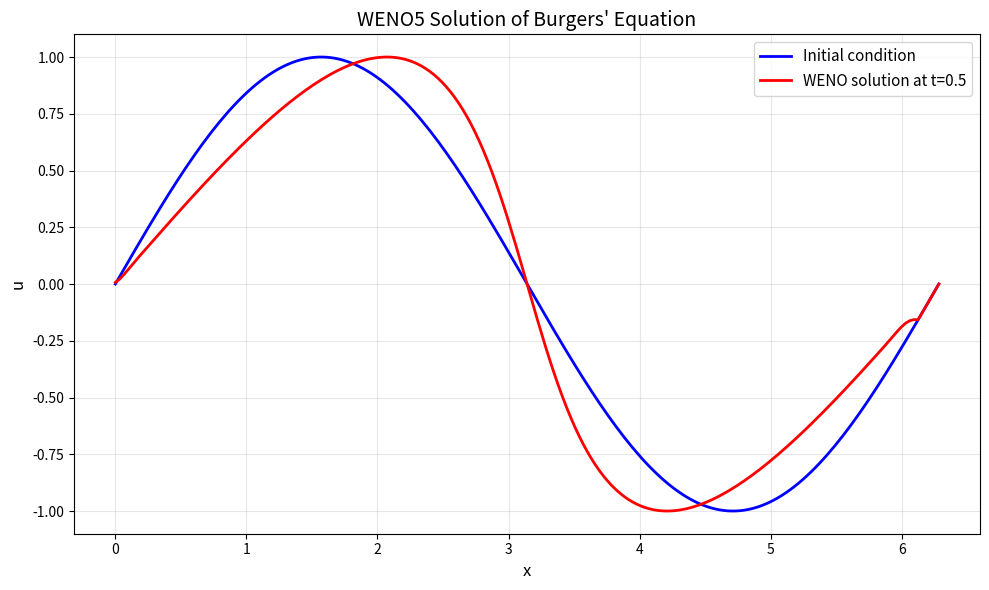

Recreate this plot in Python.
import numpy as np
import matplotlib.pyplot as plt

"""
WENO (Weighted Essentially Non-Oscillatory) Solver
Based on Jiang & Shu's fifth-order WENO method
Educational implementation following Field et al. 2020

This solver implements WENO for problems of the form:
    u_t + f(u)_x = 0
"""

class WENOSolver:
    """
    Fifth-order WENO solver for hyperbolic conservation laws.

    The WENO method adaptively chooses between different stencils
    based on smoothness indicators to avoid spurious oscillations
    near discontinuities while maintaining high-order accuracy
    in smooth regions.
    """

    def __init__(self, grid_size, domain_length=1.0, epsilon=1e-6):
        """
        Initialize the WENO solver.

        Parameters:
        -----------
        grid_size : int
            Number of spatial grid points
        domain_length : float
            Physical length of the domain
        epsilon : float
            Small parameter to prevent division by zero in weight calculation
            (denoted as ε in the paper)
        """
        self.nx = grid_size
        self.L = domain_length
        self.dx = domain_length / grid_size  # Grid spacing (Δρ in the paper)
        self.epsilon = epsilon  # The ε parameter from equations

        # Create spatial grid
        self.x = np.linspace(0, domain_length, grid_size)

    def flux_split(self, f, u):
        """
        Split flux into positive and negative parts: f(u) = f⁺(u) + f⁻(u)

        From the paper: "we split the flux into its positive and negative parts
        such that df⁺(u)/du ≥ 0, and df⁻(u)/du ≤ 0"

        Using Lax-Friedrichs flux splitting:
        f⁺(u) = 0.5 * (f(u) + α*u)
        f⁻(u) = 0.5 * (f(u) - α*u)

        where α is chosen as the maximum wave speed
        """
        # Calculate maximum characteristic speed (wave speed)
        alpha = np.max(np.abs(self.flux_derivative(u)))

        # Split the flux
        f_values = f(u)
        f_plus = 0.5 * (f_values + alpha * u)
        f_minus = 0.5 * (f_values - alpha * u)

        return f_plus, f_minus

    def flux_derivative(self, u):
        """
        Compute df/du for the current state.
        For linear advection with speed a: df/du = a
        For Burgers equation f(u) = u²/2: df/du = u

        This is needed for flux splitting to determine characteristic speed.
        """
        # Default: assume Burgers' equation f(u) = u²/2, so df/du = u
        return u

    def smoothness_indicators_fifth_order(self, f, j):
        """
        Calculate smoothness indicators (IS) for the three candidate stencils.

        From the paper, for the positive flux (f⁺):

        IS₀⁺ = (13/12)(f⁺ⱼ₋₂ - 2f⁺ⱼ₋₁ + f⁺ⱼ)² + (1/4)(f⁺ⱼ₋₂ - 4f⁺ⱼ₋₁ + 3f⁺ⱼ)²
        IS₁⁺ = (13/12)(f⁺ⱼ₋₁ - 2f⁺ⱼ + f⁺ⱼ₊₁)² + (1/4)(f⁺ⱼ₋₁ - f⁺ⱼ₊₁)²
        IS₂⁺ = (13/12)(f⁺ⱼ - 2f⁺ⱼ₊₁ + f⁺ⱼ₊₂)² + (1/4)(3f⁺ⱼ - 4f⁺ⱼ₊₁ + f⁺ⱼ₊₂)²

        These measure the smoothness of the solution on each stencil.
        Larger IS means less smooth (possibly near a discontinuity).
        """
        # Stencil 0: uses points {j-2, j-1, j}
        IS0 = (13.0/12.0) * (f[j-2] - 2*f[j-1] + f[j])**2 + \
              (1.0/4.0) * (f[j-2] - 4*f[j-1] + 3*f[j])**2

        # Stencil 1: uses points {j-1, j, j+1}
        IS1 = (13.0/12.0) * (f[j-1] - 2*f[j] + f[j+1])**2 + \
              (1.0/4.0) * (f[j-1] - f[j+1])**2

        # Stencil 2: uses points {j, j+1, j+2}
        IS2 = (13.0/12.0) * (f[j] - 2*f[j+1] + f[j+2])**2 + \
              (1.0/4.0) * (3*f[j] - 4*f[j+1] + f[j+2])**2

        return IS0, IS1, IS2

    def compute_weights_fifth_order(self, IS0, IS1, IS2, direction='plus'):
        """
        Compute the nonlinear weights ω for combining stencils.

        From the paper:
        α₀ = (1/10) / (ε + IS₀)²
        α₁ = (6/10) / (ε + IS₁)²
        α₂ = (3/10) / (ε + IS₂)²

        Then normalize:
        ω₀ = α₀/(α₀ + α₁ + α₂)
        ω₁ = α₁/(α₀ + α₁ + α₂)
        ω₂ = α₂/(α₀ + α₁ + α₂)

        The coefficients 1/10, 6/10, 3/10 are the "optimal weights" that
        would give fifth-order accuracy in smooth regions. WENO adaptively
        deviates from these near discontinuities.
        """
        # Optimal linear weights (for fifth-order accuracy in smooth regions)
        d0, d1, d2 = 1.0/10.0, 6.0/10.0, 3.0/10.0

        # Calculate alpha values (unnormalized weights)
        # The (ε + IS)² in denominator prevents division by zero and
        # ensures smooth stencils get higher weight
        alpha0 = d0 / (self.epsilon + IS0)**2
        alpha1 = d1 / (self.epsilon + IS1)**2
        alpha2 = d2 / (self.epsilon + IS2)**2

        # Normalize to get weights that sum to 1
        alpha_sum = alpha0 + alpha1 + alpha2
        omega0 = alpha0 / alpha_sum
        omega1 = alpha1 / alpha_sum
        omega2 = alpha2 / alpha_sum

        return omega0, omega1, omega2

    def reconstruct_flux_fifth_order_plus(self, f_plus, j):
        """
        Reconstruct the flux at the interface j+1/2 for positive flux.

        From the paper, the flux at j+1/2 is:
        f̂⁺ⱼ₊₁/₂ = ω₀⁺(2/6·f⁺ⱼ₋₂ - 7/6·f⁺ⱼ₋₁ + 11/6·f⁺ⱼ) +
                  ω₁⁺(-1/6·f⁺ⱼ₋₁ + 5/6·f⁺ⱼ + 2/6·f⁺ⱼ₊₁) +
                  ω₂⁺(2/6·f⁺ⱼ + 5/6·f⁺ⱼ₊₁ - 1/6·f⁺ⱼ₊₂)

        Each term is a polynomial reconstruction on a different 3-point stencil.
        """
        # Get smoothness indicators for this point
        IS0, IS1, IS2 = self.smoothness_indicators_fifth_order(f_plus, j)

        # Get nonlinear weights
        omega0, omega1, omega2 = self.compute_weights_fifth_order(IS0, IS1, IS2, 'plus')

        # Reconstruct using the three stencils with their weights
        # Stencil 0: biased to the left (upwind for positive flux)
        flux0 = (2.0/6.0)*f_plus[j-2] - (7.0/6.0)*f_plus[j-1] + (11.0/6.0)*f_plus[j]

        # Stencil 1: centered
        flux1 = -(1.0/6.0)*f_plus[j-1] + (5.0/6.0)*f_plus[j] + (2.0/6.0)*f_plus[j+1]

        # Stencil 2: biased to the right
        flux2 = (2.0/6.0)*f_plus[j] + (5.0/6.0)*f_plus[j+1] - (1.0/6.0)*f_plus[j+2]

        # Weighted combination
        f_hat_plus = omega0*flux0 + omega1*flux1 + omega2*flux2

        return f_hat_plus

    def reconstruct_flux_fifth_order_minus(self, f_minus, j):
        """
        Reconstruct the flux at the interface j+1/2 for negative flux.

        From the paper, for negative flux (which travels right to left),
        we use the "mirror" stencils:

        f̂⁻ⱼ₊₁/₂ = ω₂⁻(-1/6·f⁻ⱼ₋₁ + 5/6·f⁻ⱼ + 2/6·f⁻ⱼ₊₁) +
                  ω₁⁻(2/6·f⁻ⱼ + 5/6·f⁻ⱼ₊₁ - 1/6·f⁻ⱼ₊₂) +
                  ω₀⁻(11/6·f⁻ⱼ₊₁ - 7/6·f⁻ⱼ₊₂ + 2/6·f⁻ⱼ₊₃)

        Note the indices are shifted because negative flux propagates
        in the opposite direction.
        """
        # Get smoothness indicators (but for negative flux, shift indices)
        # For negative flux at j+1/2, we look at points {j+1, j+2, j+3}
        IS0_minus = (13.0/12.0) * (f_minus[j+1] - 2*f_minus[j+2] + f_minus[j+3])**2 + \
                    (1.0/4.0) * (3*f_minus[j+1] - 4*f_minus[j+2] + f_minus[j+3])**2

        IS1_minus = (13.0/12.0) * (f_minus[j] - 2*f_minus[j+1] + f_minus[j+2])**2 + \
                    (1.0/4.0) * (f_minus[j] - f_minus[j+2])**2

        IS2_minus = (13.0/12.0) * (f_minus[j-1] - 2*f_minus[j] + f_minus[j+1])**2 + \
                    (1.0/4.0) * (f_minus[j-1] - 4*f_minus[j] + 3*f_minus[j+1])**2

        # Get weights (note: order is reversed for minus flux)
        omega0, omega1, omega2 = self.compute_weights_fifth_order(IS0_minus, IS1_minus, IS2_minus, 'minus')

        # Reconstruct (stencils are mirrored compared to plus flux)
        flux0 = (11.0/6.0)*f_minus[j+1] - (7.0/6.0)*f_minus[j+2] + (2.0/6.0)*f_minus[j+3]
        flux1 = (2.0/6.0)*f_minus[j] + (5.0/6.0)*f_minus[j+1] - (1.0/6.0)*f_minus[j+2]
        flux2 = -(1.0/6.0)*f_minus[j-1] + (5.0/6.0)*f_minus[j] + (2.0/6.0)*f_minus[j+1]

        f_hat_minus = omega0*flux0 + omega1*flux1 + omega2*flux2

        return f_hat_minus

    def spatial_derivative_weno5(self, u, flux_function):
        """
        Compute the spatial derivative using fifth-order WENO.

        This implements: ∂f(u)/∂x ≈ (f̂ⱼ₊₁/₂ - f̂ⱼ₋₁/₂)/Δx

        where f̂ are the reconstructed fluxes at cell interfaces.
        """
        # Split flux into positive and negative parts
        f_plus, f_minus = self.flux_split(flux_function, u)

        # Initialize derivative array
        du_dx = np.zeros_like(u)

        # Loop over interior points (need 3 ghost cells on each side for 5th order)
        for j in range(3, self.nx - 3):
            # Reconstruct positive flux at j+1/2 and j-1/2
            f_hat_plus_j_half = self.reconstruct_flux_fifth_order_plus(f_plus, j)
            f_hat_plus_jm_half = self.reconstruct_flux_fifth_order_plus(f_plus, j-1)

            # Reconstruct negative flux at j+1/2 and j-1/2
            f_hat_minus_j_half = self.reconstruct_flux_fifth_order_minus(f_minus, j)
            f_hat_minus_jm_half = self.reconstruct_flux_fifth_order_minus(f_minus, j-1)

            # Total flux at interfaces
            f_hat_j_plus_half = f_hat_plus_j_half + f_hat_minus_j_half
            f_hat_j_minus_half = f_hat_plus_jm_half + f_hat_minus_jm_half

            # Compute derivative as per paper: (f̂ⱼ₊₁/₂ - f̂ⱼ₋₁/₂)/Δx
            du_dx[j] = (f_hat_j_plus_half - f_hat_j_minus_half) / self.dx

        return du_dx

    def rk3_ssp_step(self, u, dt, flux_function):
        """
        Third-order Strong Stability Preserving (SSP) Runge-Kutta time stepping.

        From the paper (SSP-RK(3,3)):
        u⁽¹⁾ = uⁿ + Δt·F(uⁿ)
        u⁽²⁾ = (3/4)uⁿ + (1/4)[u⁽¹⁾ + Δt·F(u⁽¹⁾)]
        uⁿ⁺¹ = (1/3)uⁿ + (2/3)[u⁽²⁾ + Δt·F(u⁽²⁾)]

        where F(u) = -∂f(u)/∂x is the right-hand side of u_t + f(u)_x = 0
        """
        # Stage 1
        F_u = -self.spatial_derivative_weno5(u, flux_function)
        u1 = u + dt * F_u

        # Stage 2
        F_u1 = -self.spatial_derivative_weno5(u1, flux_function)
        u2 = 0.75*u + 0.25*(u1 + dt*F_u1)

        # Stage 3
        F_u2 = -self.spatial_derivative_weno5(u2, flux_function)
        u_new = (1.0/3.0)*u + (2.0/3.0)*(u2 + dt*F_u2)

        return u_new

    def solve(self, u0, t_final, flux_function, cfl=0.4):
        """
        Solve the PDE u_t + f(u)_x = 0 from t=0 to t=t_final.

        Parameters:
        -----------
        u0 : array
            Initial condition (without ghost cells)
        t_final : float
            Final time
        flux_function : function
            The flux function f(u)
        cfl : float
            CFL number for time step (must be < 1 for stability)

        Returns:
        --------
        u : array
            Solution at final time (with ghost cells)
        """
        # Initialize array WITH ghost cells from the start
        u = np.zeros(len(u0) + 6)
        u[3:-3] = u0.copy()  # Put initial condition in interior

        t = 0.0

        # Apply periodic boundary conditions initially
        u = self.apply_periodic_bc(u)

        while t < t_final:
            # Calculate time step based on CFL condition
            # Only use interior points for max speed calculation
            u_interior = u[3:-3]
            max_speed = np.max(np.abs(self.flux_derivative(u_interior)))
            dt = cfl * self.dx / max_speed if max_speed > 0 else cfl * self.dx

            # Don't overshoot final time
            if t + dt > t_final:
                dt = t_final - t

            # Take one RK3 step
            u = self.rk3_ssp_step(u, dt, flux_function)

            # Apply boundary conditions
            u = self.apply_periodic_bc(u)

            t += dt

        return u

    def apply_periodic_bc(self, u):
        """
        Apply periodic boundary conditions.
        For WENO5 we need 3 ghost cells on each side.

        This function assumes u already has ghost cells (length nx + 6).
        It fills the ghost cells with periodic values.
        """
        # Left boundary (ghost cells) - copy from right interior
        u[0:3] = u[-6:-3]

        # Right boundary (ghost cells) - copy from left interior
        u[-3:] = u[3:6]

        return u


# ============================================================================
# DEMONSTRATION: Solving Burgers' Equation
# ============================================================================

def burgers_flux(u):
    """
    Flux function for Burgers' equation: f(u) = u²/2
    This is a classic test case for WENO methods.
    """
    return 0.5 * u**2

def test_weno_burgers():
    """
    Test the WENO solver on Burgers' equation with a sine wave initial condition.
    Burgers' equation: u_t + (u²/2)_x = 0
    """
    # Setup
    nx = 200
    L = 2.0 * np.pi
    solver = WENOSolver(nx, L)

    # Initial condition: smooth sine wave
    u0 = np.sin(solver.x)

    # Solve to time t = 0.5 (before shock formation)
    t_final = 0.5
    u_final = solver.solve(u0, t_final, burgers_flux, cfl=0.4)

    # Remove ghost cells for plotting
    u_final_interior = u_final[3:-3]

    # Plot results
    plt.figure(figsize=(10, 6))
    plt.plot(solver.x, u0, 'b-', label='Initial condition', linewidth=2)
    plt.plot(solver.x, u_final_interior, 'r-', label=f'WENO solution at t={t_final}', linewidth=2)
    plt.xlabel('x', fontsize=12)
    plt.ylabel('u', fontsize=12)
    plt.title("WENO5 Solution of Burgers' Equation", fontsize=14)
    plt.legend(fontsize=11)
    plt.grid(True, alpha=0.3)
    plt.tight_layout()
    plt.show()

    print(f"Simulation complete:")
    print(f"  Grid points: {nx}")
    print(f"  Domain: [0, {L:.2f}]")
    print(f"  Final time: {t_final}")
    print(f"  Grid spacing: {solver.dx:.6f}")

if __name__ == "__main__":
    test_weno_burgers()
